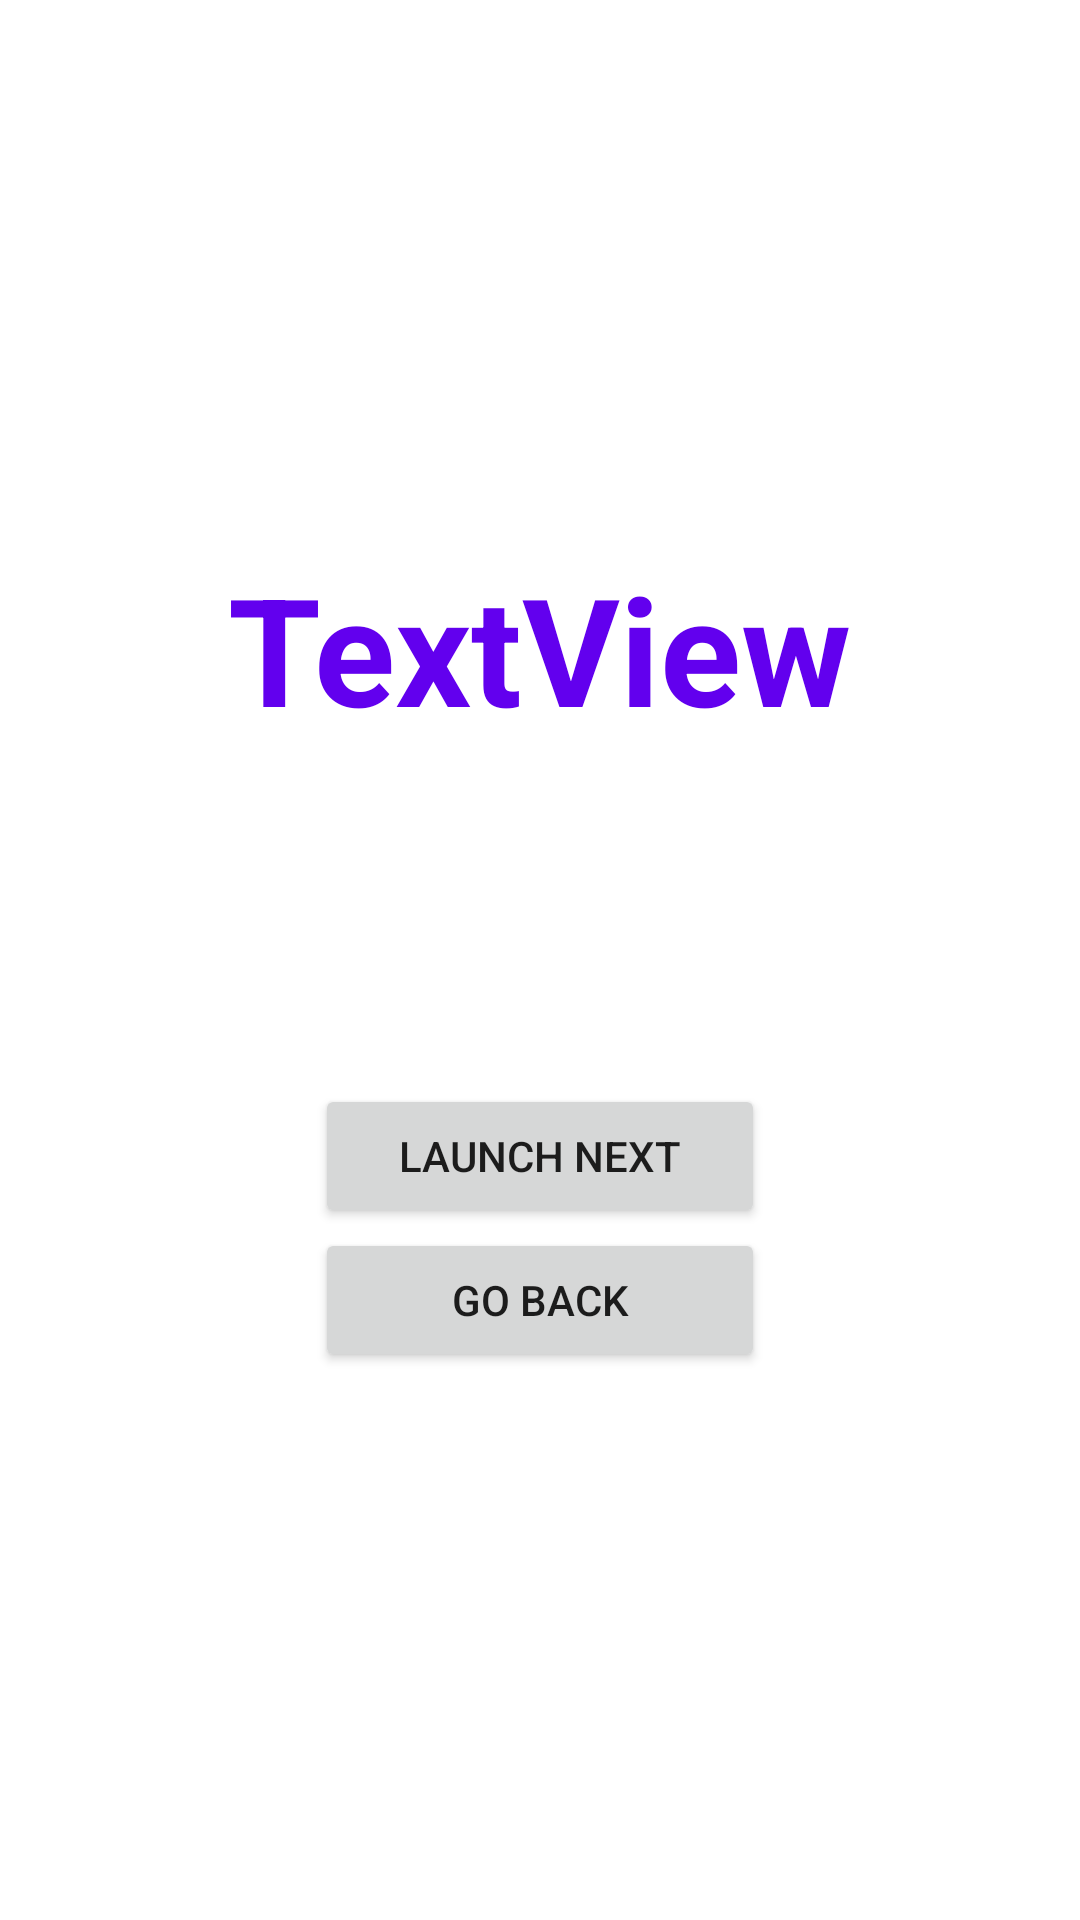

Here is an Android app screen rendered from its layout file. Give the layout XML and the strings, colors and styles it references.
<!-- AndroidManifest.xml: application theme Theme.AndroidFragmentsTest -->
<!-- res/layout/fragment_counter.xml -->
<?xml version="1.0" encoding="utf-8"?>
<LinearLayout xmlns:android="http://schemas.android.com/apk/res/android"
    xmlns:tools="http://schemas.android.com/tools"
    android:layout_width="match_parent"
    android:layout_height="match_parent"
    android:gravity="center"
    android:orientation="vertical">

    <TextView
        android:id="@+id/counterTextView"
        android:layout_width="wrap_content"
        android:layout_height="wrap_content"
        android:text="TextView"
        android:textColor="@color/purple_500"
        android:textSize="50sp"
        android:textStyle="bold"
        tools:text="Screen #1" />

    <TextView

        android:id="@+id/quoteTextView"
        android:layout_width="match_parent"
        android:layout_height="100dp"
        android:gravity="center"
        android:padding="8dp"
        tools:text="some quote here" />

    <Button
        android:id="@+id/nextButton"
        android:layout_width="150dp"
        android:layout_height="wrap_content"
        android:layout_marginTop="12dp"
        android:text="Launch Next" />

    <Button
        android:id="@+id/goBackButton"
        android:layout_width="150dp"
        android:layout_height="wrap_content"
        android:text="Go back" />
</LinearLayout>
<!-- resources referenced by this layout -->
<resources>
  <style name="Theme.AndroidFragmentsTest" parent="Theme.MaterialComponents.DayNight.NoActionBar">
          
          <item name="colorPrimary">@color/purple_500</item>
          <item name="colorPrimaryVariant">@color/purple_700</item>
          <item name="colorOnPrimary">@color/white</item>
          
          <item name="colorSecondary">@color/teal_200</item>
          <item name="colorSecondaryVariant">@color/teal_700</item>
          <item name="colorOnSecondary">@color/black</item>
          
          <item name="android:statusBarColor" tools:targetApi="l">?attr/colorPrimaryVariant</item>
          
      </style>
  <!-- not gathered from this repository: default colours our renderer supplied (Android Studio template values) -->
  <color name="purple_500">#FF6200EE</color>
  <color name="purple_700">#FF3700B3</color>
  <color name="teal_200">#FF03DAC5</color>
  <color name="teal_700">#FF018786</color>
  <color name="black">#FF000000</color>
  <color name="white">#FFFFFFFF</color>
</resources>
